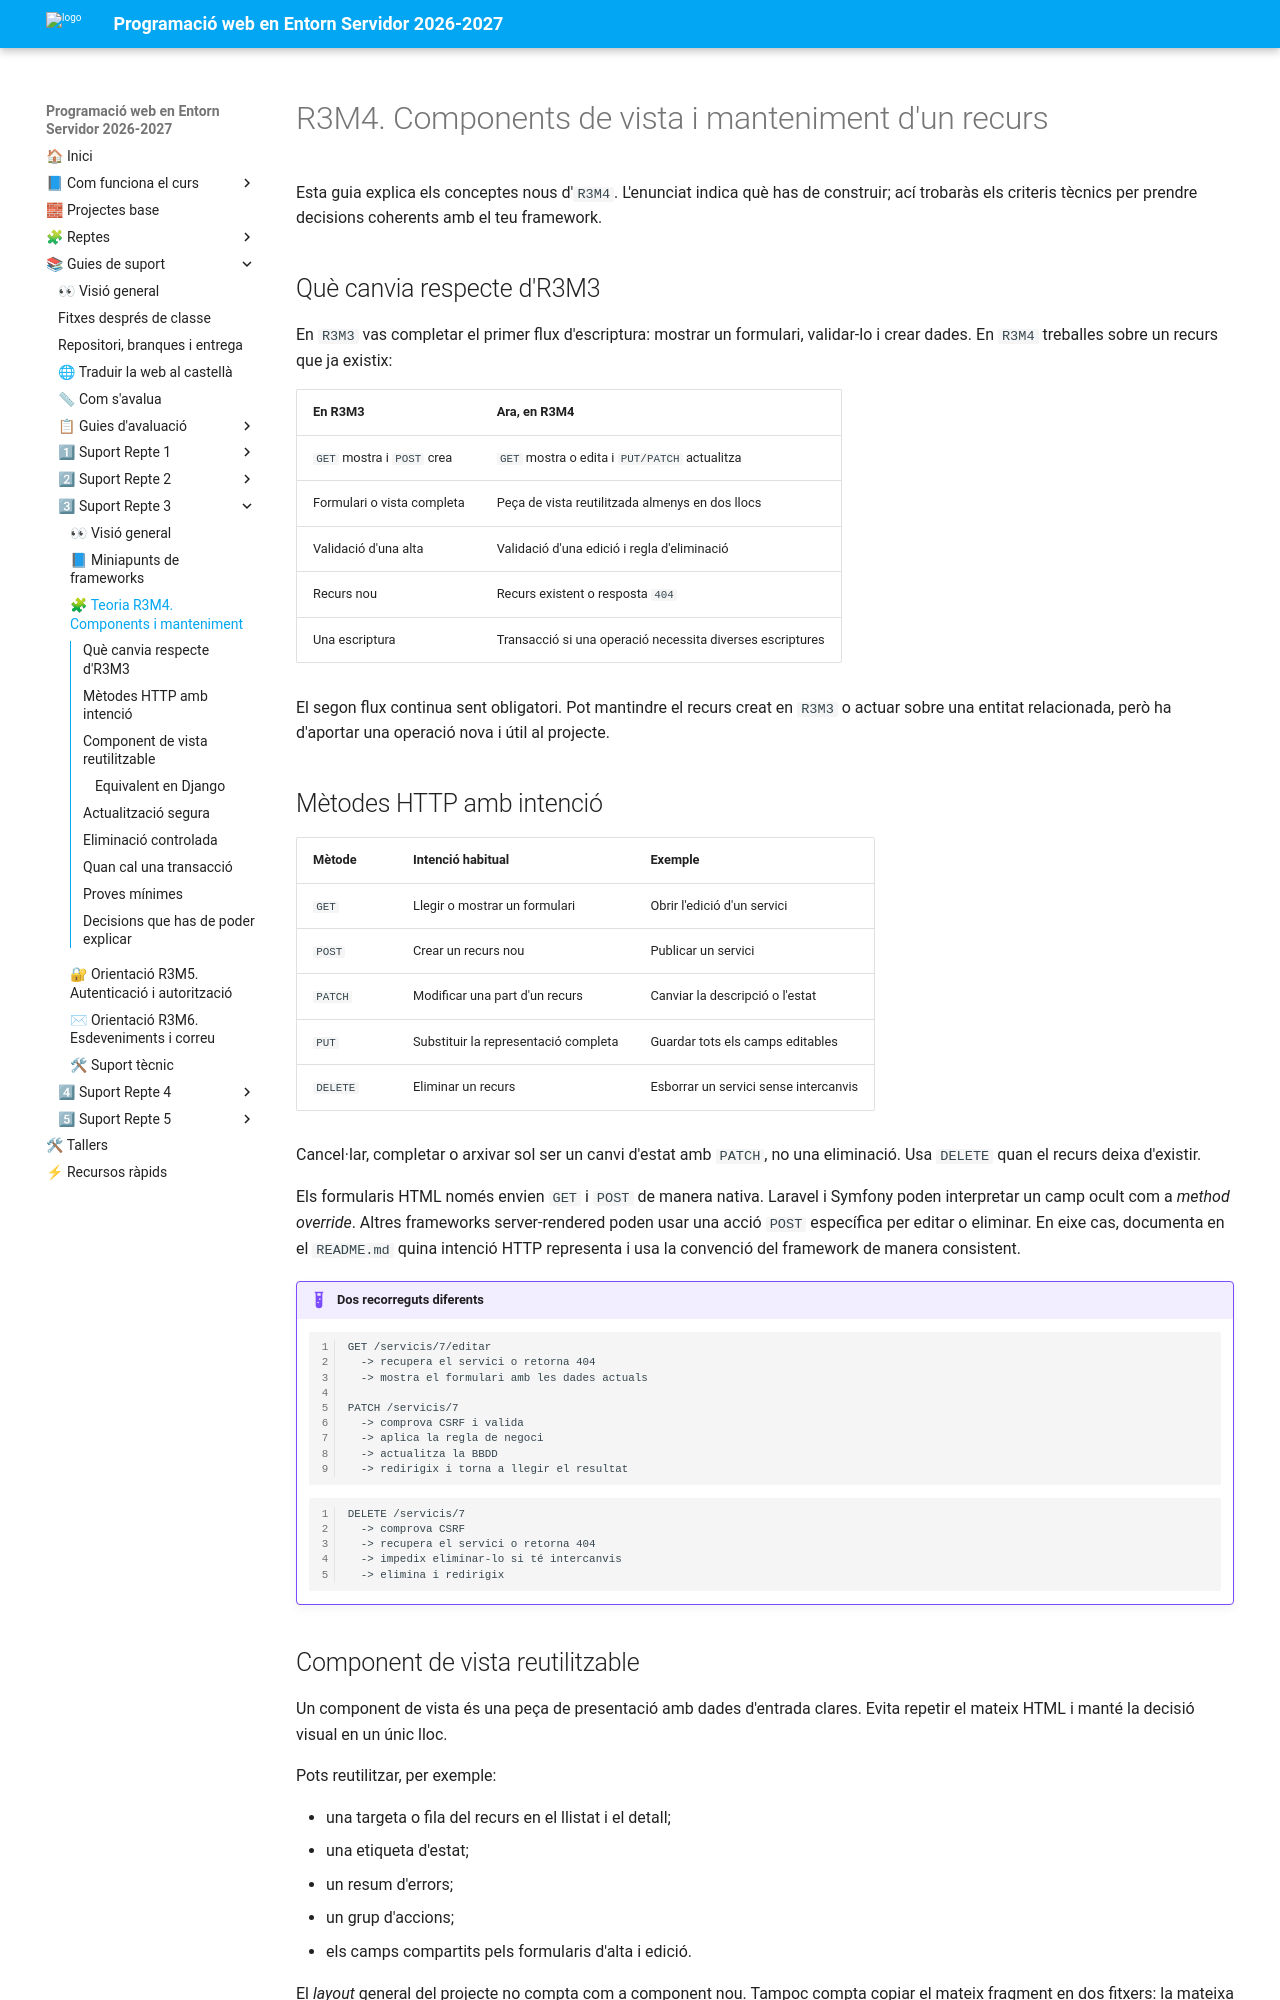

repository: cipfpbatoi/dwes2627 · page: 04_materials/repte_03/manteniment_components.html · generator: mkdocs

# R3M4. Components de vista i manteniment d'un recurs

Esta guia explica els conceptes nous d'`R3M4`. L'enunciat indica què has de
construir; ací trobaràs els criteris tècnics per prendre decisions coherents amb
el teu framework.

## Què canvia respecte d'R3M3

En `R3M3` vas completar el primer flux d'escriptura: mostrar un formulari,
validar-lo i crear dades. En `R3M4` treballes sobre un recurs que ja existix:

| En R3M3 | Ara, en R3M4 |
|---|---|
| `GET` mostra i `POST` crea | `GET` mostra o edita i `PUT/PATCH` actualitza |
| Formulari o vista completa | Peça de vista reutilitzada almenys en dos llocs |
| Validació d'una alta | Validació d'una edició i regla d'eliminació |
| Recurs nou | Recurs existent o resposta `404` |
| Una escriptura | Transacció si una operació necessita diverses escriptures |

El segon flux continua sent obligatori. Pot mantindre el recurs creat en
`R3M3` o actuar sobre una entitat relacionada, però ha d'aportar una operació
nova i útil al projecte.

## Mètodes HTTP amb intenció

| Mètode | Intenció habitual | Exemple |
|---|---|---|
| `GET` | Llegir o mostrar un formulari | Obrir l'edició d'un servici |
| `POST` | Crear un recurs nou | Publicar un servici |
| `PATCH` | Modificar una part d'un recurs | Canviar la descripció o l'estat |
| `PUT` | Substituir la representació completa | Guardar tots els camps editables |
| `DELETE` | Eliminar un recurs | Esborrar un servici sense intercanvis |

Cancel·lar, completar o arxivar sol ser un canvi d'estat amb `PATCH`, no una
eliminació. Usa `DELETE` quan el recurs deixa d'existir.

Els formularis HTML només envien `GET` i `POST` de manera nativa. Laravel i
Symfony poden interpretar un camp ocult com a *method override*. Altres
frameworks server-rendered poden usar una acció `POST` específica per editar o
eliminar. En eixe cas, documenta en el `README.md` quina intenció HTTP representa
i usa la convenció del framework de manera consistent.

!!! example "Dos recorreguts diferents"
    ```text
    GET /servicis/7/editar
      -> recupera el servici o retorna 404
      -> mostra el formulari amb les dades actuals

    PATCH /servicis/7
      -> comprova CSRF i valida
      -> aplica la regla de negoci
      -> actualitza la BBDD
      -> redirigix i torna a llegir el resultat
    ```

    ```text
    DELETE /servicis/7
      -> comprova CSRF
      -> recupera el servici o retorna 404
      -> impedix eliminar-lo si té intercanvis
      -> elimina i redirigix
    ```
